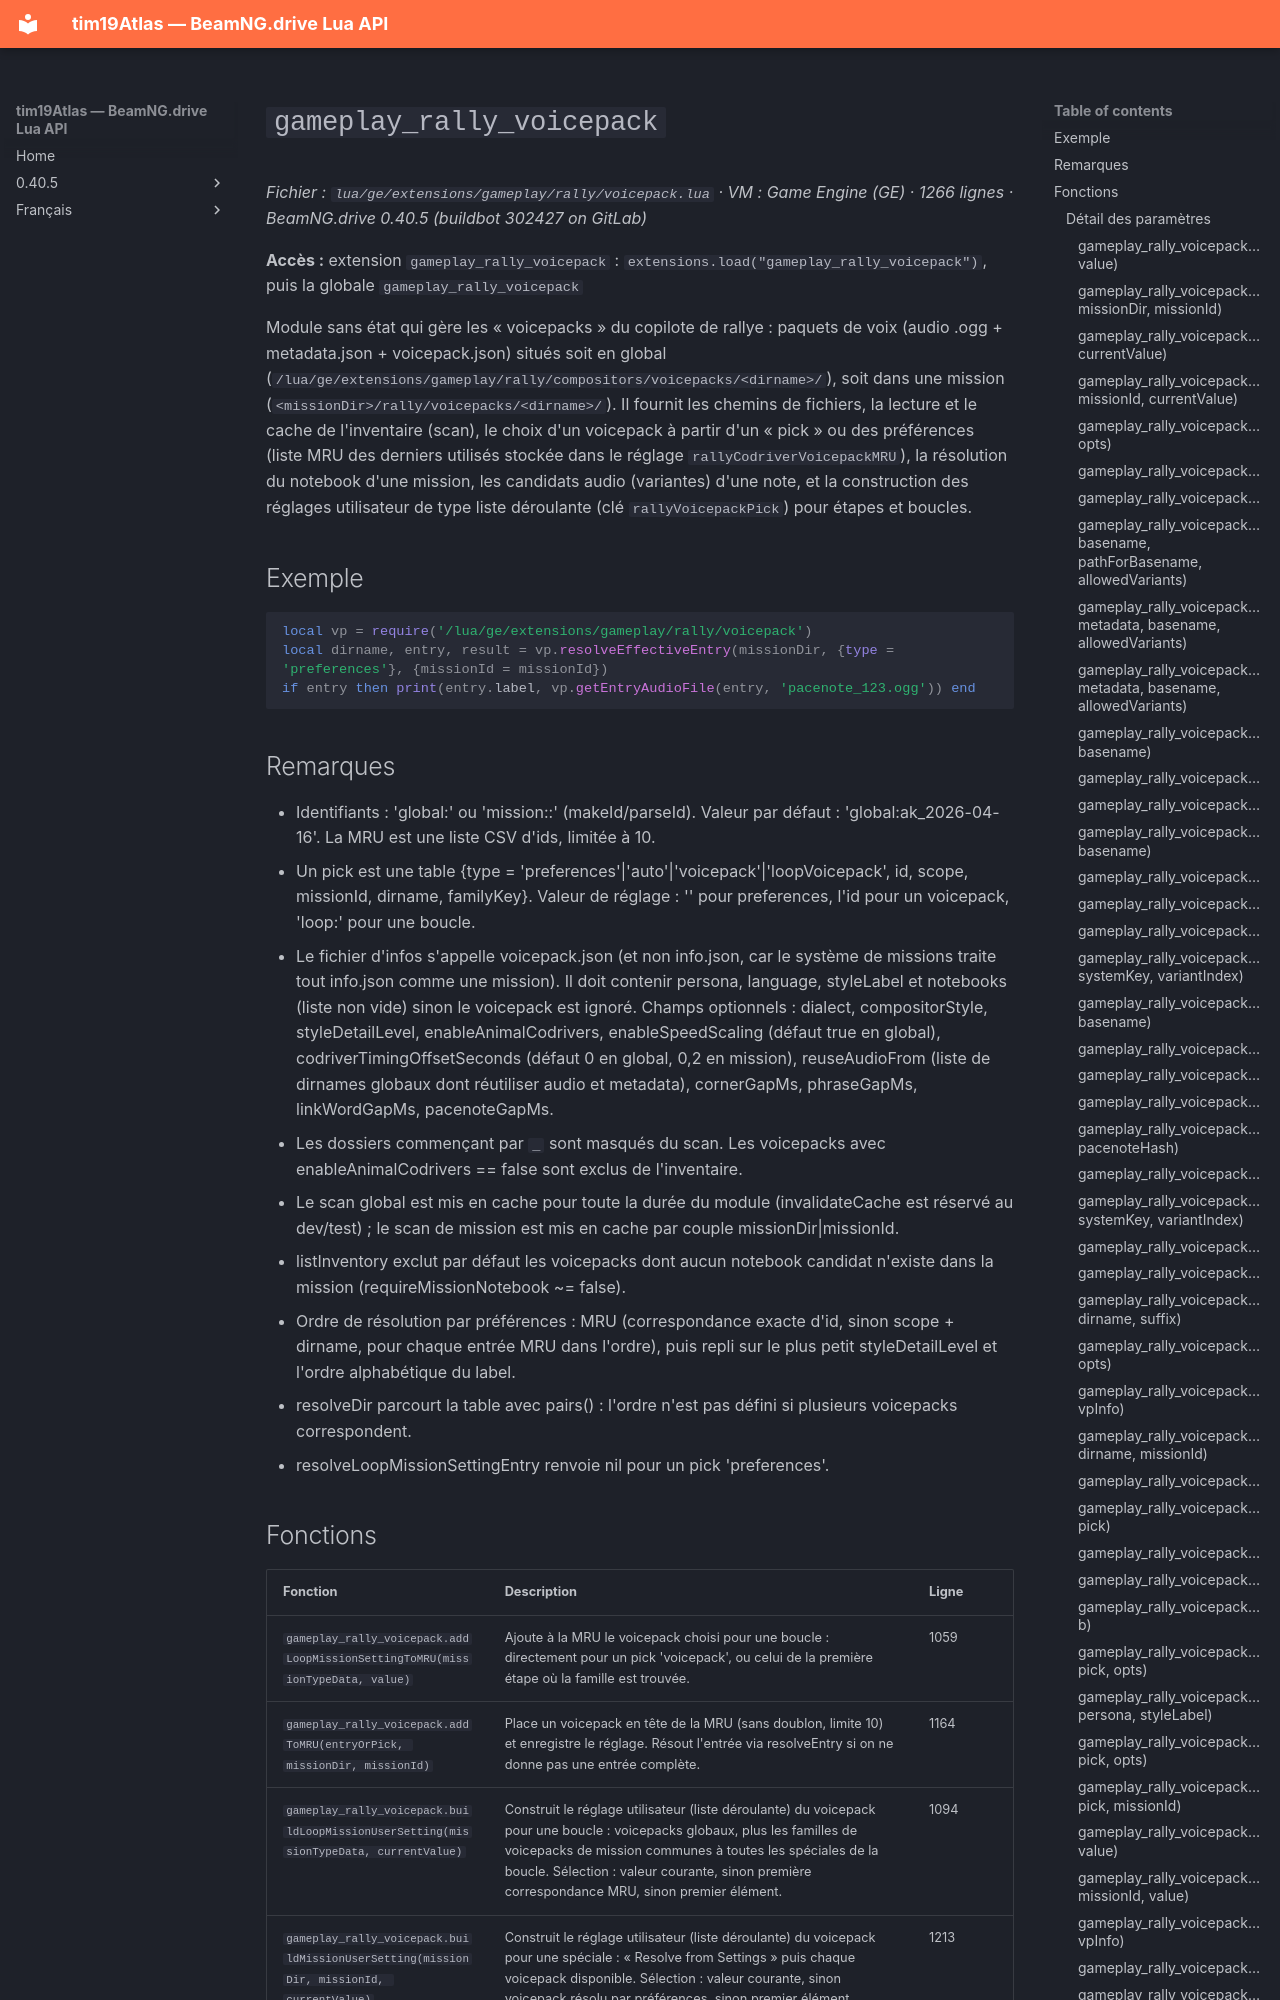

repository: Tim0219800/beamng-lua-atlas · page: fr/0.40.5/ge/extensions/gameplay/rally/voicepack.html · generator: mkdocs

# `gameplay_rally_voicepack`

*Fichier : `lua/ge/extensions/gameplay/rally/voicepack.lua` · VM : Game Engine (GE) · 1266 lignes · BeamNG.drive 0.40.5 (buildbot 302427 on GitLab)*

**Accès :** extension `gameplay_rally_voicepack` : `extensions.load("gameplay_rally_voicepack")`, puis la globale `gameplay_rally_voicepack`

Module sans état qui gère les « voicepacks » du copilote de rallye : paquets de voix (audio .ogg + metadata.json + voicepack.json) situés soit en global (`/lua/ge/extensions/gameplay/rally/compositors/voicepacks/<dirname>/`), soit dans une mission (`<missionDir>/rally/voicepacks/<dirname>/`). Il fournit les chemins de fichiers, la lecture et le cache de l'inventaire (scan), le choix d'un voicepack à partir d'un « pick » ou des préférences (liste MRU des derniers utilisés stockée dans le réglage `rallyCodriverVoicepackMRU`), la résolution du notebook d'une mission, les candidats audio (variantes) d'une note, et la construction des réglages utilisateur de type liste déroulante (clé `rallyVoicepackPick`) pour étapes et boucles.

## Exemple

```lua
local vp = require('/lua/ge/extensions/gameplay/rally/voicepack')
local dirname, entry, result = vp.resolveEffectiveEntry(missionDir, {type = 'preferences'}, {missionId = missionId})
if entry then print(entry.label, vp.getEntryAudioFile(entry, 'pacenote_123.ogg')) end
```

## Remarques

- Identifiants : 'global:<dirname>' ou 'mission:<missionId>:<dirname>' (makeId/parseId). Valeur par défaut : 'global:ak_2026-04-16'. La MRU est une liste CSV d'ids, limitée à 10.
- Un pick est une table {type = 'preferences'|'auto'|'voicepack'|'loopVoicepack', id, scope, missionId, dirname, familyKey}. Valeur de réglage : '' pour preferences, l'id pour un voicepack, 'loop:<familyKey>' pour une boucle.
- Le fichier d'infos s'appelle voicepack.json (et non info.json, car le système de missions traite tout info.json comme une mission). Il doit contenir persona, language, styleLabel et notebooks (liste non vide) sinon le voicepack est ignoré. Champs optionnels : dialect, compositorStyle, styleDetailLevel, enableAnimalCodrivers, enableSpeedScaling (défaut true en global), codriverTimingOffsetSeconds (défaut 0 en global, 0,2 en mission), reuseAudioFrom (liste de dirnames globaux dont réutiliser audio et metadata), cornerGapMs, phraseGapMs, linkWordGapMs, pacenoteGapMs.
- Les dossiers commençant par `_` sont masqués du scan. Les voicepacks avec enableAnimalCodrivers == false sont exclus de l'inventaire.
- Le scan global est mis en cache pour toute la durée du module (invalidateCache est réservé au dev/test) ; le scan de mission est mis en cache par couple missionDir|missionId.
- listInventory exclut par défaut les voicepacks dont aucun notebook candidat n'existe dans la mission (requireMissionNotebook ~= false).
- Ordre de résolution par préférences : MRU (correspondance exacte d'id, sinon scope + dirname, pour chaque entrée MRU dans l'ordre), puis repli sur le plus petit styleDetailLevel et l'ordre alphabétique du label.
- resolveDir parcourt la table avec pairs() : l'ordre n'est pas défini si plusieurs voicepacks correspondent.
- resolveLoopMissionSettingEntry renvoie nil pour un pick 'preferences'.
